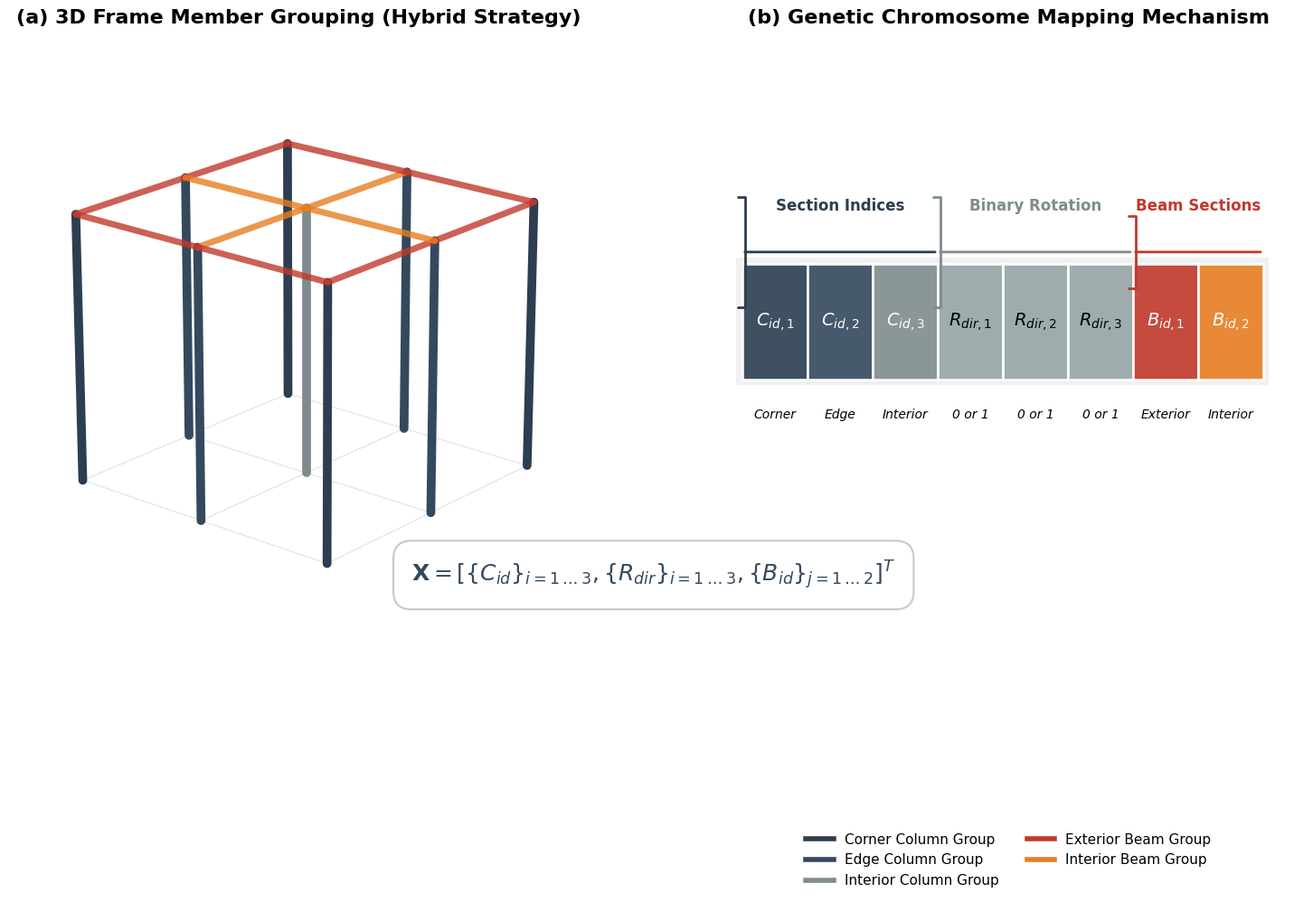

Source code (Python):
import matplotlib.pyplot as plt
import matplotlib.patches as patches
from mpl_toolkits.mplot3d import Axes3D
import numpy as np
import os

def draw_figure1_professional():
    # --- Professional Settings ---
    plt.rcParams['font.family'] = 'Times New Roman'
    plt.rcParams['font.size'] = 11
    plt.rcParams['axes.linewidth'] = 1.2
    
    fig = plt.figure(figsize=(16, 8), dpi=300)
    
    # Professional Color Palette (Muted/Technical)
    colors = {
        'col_corner': '#2C3E50',     # Navy Gray
        'col_edge': '#34495E',       # Steel Blue
        'col_interior': '#7F8C8D',   # Gray
        'beam_exterior': '#C0392B',  # Deep Red
        'beam_interior': '#E67E22',  # Burnt Orange
        'gene_bg': '#ECF0F1',        # Background Light Gray
        'rotation': '#95A5A6',       # Silver
        'grid': '#BDC3C7'            # Light Grid
    }

    # --- 1. 3D Frame View (Left) ---
    ax1 = fig.add_subplot(121, projection='3d')
    ax1.set_title("(a) 3D Frame Member Grouping (Hybrid Strategy)", fontsize=16, pad=30, fontweight='bold')

    # Draw a subtle ground grid
    grid_size = np.linspace(0, 10, 3)
    for x in grid_size:
        ax1.plot([x, x], [0, 10], [0, 0], color=colors['grid'], lw=0.8, alpha=0.5, zorder=0)
    for y in grid_size:
        ax1.plot([0, 10], [y, y], [0, 0], color=colors['grid'], lw=0.8, alpha=0.5, zorder=0)

    # Node generation
    nodes = {}
    idx = 0
    for z in [0, 4]:
        for y in [0, 5, 10]:
            for x in [0, 5, 10]:
                nodes[idx] = (x, y, z)
                idx += 1

    # Draw Columns
    for i in range(9):
        p1, p2 = nodes[i], nodes[i+9]
        x, y = p1[0], p1[1]
        if (x in [0, 10]) and (y in [0, 10]): color = colors['col_corner']
        elif (x in [0, 10]) or (y in [0, 10]): color = colors['col_edge']
        else: color = colors['col_interior']
        ax1.plot([p1[0], p2[0]], [p1[1], p2[1]], [p1[2], p2[2]], color=color, lw=7, solid_capstyle='round', zorder=5)

    # Draw Beams
    x_beams = [(9,10), (10,11), (12,13), (13,14), (15,16), (16,17)]
    y_beams = [(9,12), (12,15), (10,13), (13,16), (11,14), (14,17)]
    
    for start, end in x_beams + y_beams:
        p1, p2 = nodes[start], nodes[end]
        is_ext = (p1[0]==p2[0] and p1[0] in [0, 10]) or (p1[1]==p2[1] and p1[1] in [0, 10])
        color = colors['beam_exterior'] if is_ext else colors['beam_interior']
        ax1.plot([p1[0], p2[0]], [p1[1], p2[1]], [p1[2], p2[2]], color=color, lw=5, alpha=0.8, solid_capstyle='round', zorder=10)

    ax1.set_axis_off()
    ax1.view_init(elev=20, azim=40)
    ax1.set_box_aspect((1, 1, 0.8)) # Adjust aspect ratio

    # --- 2. Chromosome Structure (Right) ---
    ax2 = fig.add_subplot(122)
    ax2.set_title("(b) Genetic Chromosome Mapping Mechanism", fontsize=16, pad=30, fontweight='bold')

    # Mapping blocks setup
    gene_struct = [
        (r'$C_{id,1}$', colors['col_corner'], 'Corner'),
        (r'$C_{id,2}$', colors['col_edge'], 'Edge'),
        (r'$C_{id,3}$', colors['col_interior'], 'Interior'),
        (r'$R_{dir,1}$', colors['rotation'], '0 or 1'),
        (r'$R_{dir,2}$', colors['rotation'], '0 or 1'),
        (r'$R_{dir,3}$', colors['rotation'], '0 or 1'),
        (r'$B_{id,1}$', colors['beam_exterior'], 'Exterior'),
        (r'$B_{id,2}$', colors['beam_interior'], 'Interior')
    ]

    x_start = 0.05
    y_center = 0.55
    w, h = 0.11, 0.20
    
    # Draw chromosome container (Shadow)
    ax2.add_patch(patches.Rectangle((x_start-0.01, y_center-h/2-0.01), 8*w+0.02, h+0.02, fc='#f0f0f0', ec='none', zorder=0))

    for i, (symbol, color, note) in enumerate(gene_struct):
        # Gene block
        rect = patches.Rectangle((x_start + i*w, y_center - h/2), w, h, 
                                 fc=color, ec='white', lw=2, alpha=0.9, zorder=2)
        ax2.add_patch(rect)
        
        # Symbol
        ax2.text(x_start + i*w + w/2, y_center, symbol, ha='center', va='center', 
                 color='white' if i < 3 or i >= 6 else 'black', fontsize=14, fontweight='bold')
        
        # Annotation
        ax2.text(x_start + i*w + w/2, y_center - h/2 - 0.05, note, ha='center', va='top', fontsize=10, fontstyle='italic')

    # Mathematical Braces (Top labels)
    def draw_bracket(start_idx, end_idx, text, y, color):
        x1 = x_start + start_idx * w
        x2 = x_start + (end_idx + 1) * w
        ax2.annotate('', xy=(x1, y), xytext=(x2, y),
                    arrowprops=dict(arrowstyle='-[, widthB=%.1f, lengthB=0.5'%( (x2-x1)*12 ), color=color, lw=2))
        ax2.text((x1+x2)/2, y + 0.08, text, ha='center', va='center', fontsize=12, fontweight='bold', color=color)

    draw_bracket(0, 2, "Section Indices", y_center + h/2 + 0.02, colors['col_corner'])
    draw_bracket(3, 5, "Binary Rotation", y_center + h/2 + 0.02, colors['col_interior'])
    draw_bracket(6, 7, "Beam Sections", y_center + h/2 + 0.02, colors['beam_exterior'])

    # Central Mapping Logic Text
    fig.text(0.5, 0.18, r"$\mathbf{X} = [ \{C_{id}\}_{i=1 \dots 3}, \{R_{dir}\}_{i=1 \dots 3}, \{B_{id}\}_{j=1 \dots 2} ]^T$", 
             ha='center', fontsize=18, color='#34495E',
             bbox=dict(boxstyle='round,pad=0.8', fc='white', ec='#BDC3C7', lw=1.5, alpha=0.9))

    # Legend for Column Types
    from matplotlib.lines import Line2D
    legend_elements = [
        Line2D([0], [0], color=colors['col_corner'], lw=4, label='Corner Column Group'),
        Line2D([0], [0], color=colors['col_edge'], lw=4, label='Edge Column Group'),
        Line2D([0], [0], color=colors['col_interior'], lw=4, label='Interior Column Group'),
        Line2D([0], [0], color=colors['beam_exterior'], lw=4, label='Exterior Beam Group'),
        Line2D([0], [0], color=colors['beam_interior'], lw=4, label='Interior Beam Group')
    ]
    ax2.legend(handles=legend_elements, loc='lower center', bbox_to_anchor=(0.5, -0.45), 
               ncol=2, frameon=False, fontsize=11)

    ax2.set_xlim(0, 1)
    ax2.set_ylim(0, 1)
    ax2.set_axis_off()

    plt.subplots_adjust(left=0.05, right=0.95, top=0.9, bottom=0.1)
    
    # Save with high quality
    output_path = 'SCI/Figure1_Mapping.png'
    os.makedirs(os.path.dirname(output_path), exist_ok=True)
    plt.savefig(output_path, dpi=300, bbox_inches='tight', transparent=False)
    print(f"Professional Figure 1 saved to {output_path}")

if __name__ == "__main__":
    draw_figure1_professional()
